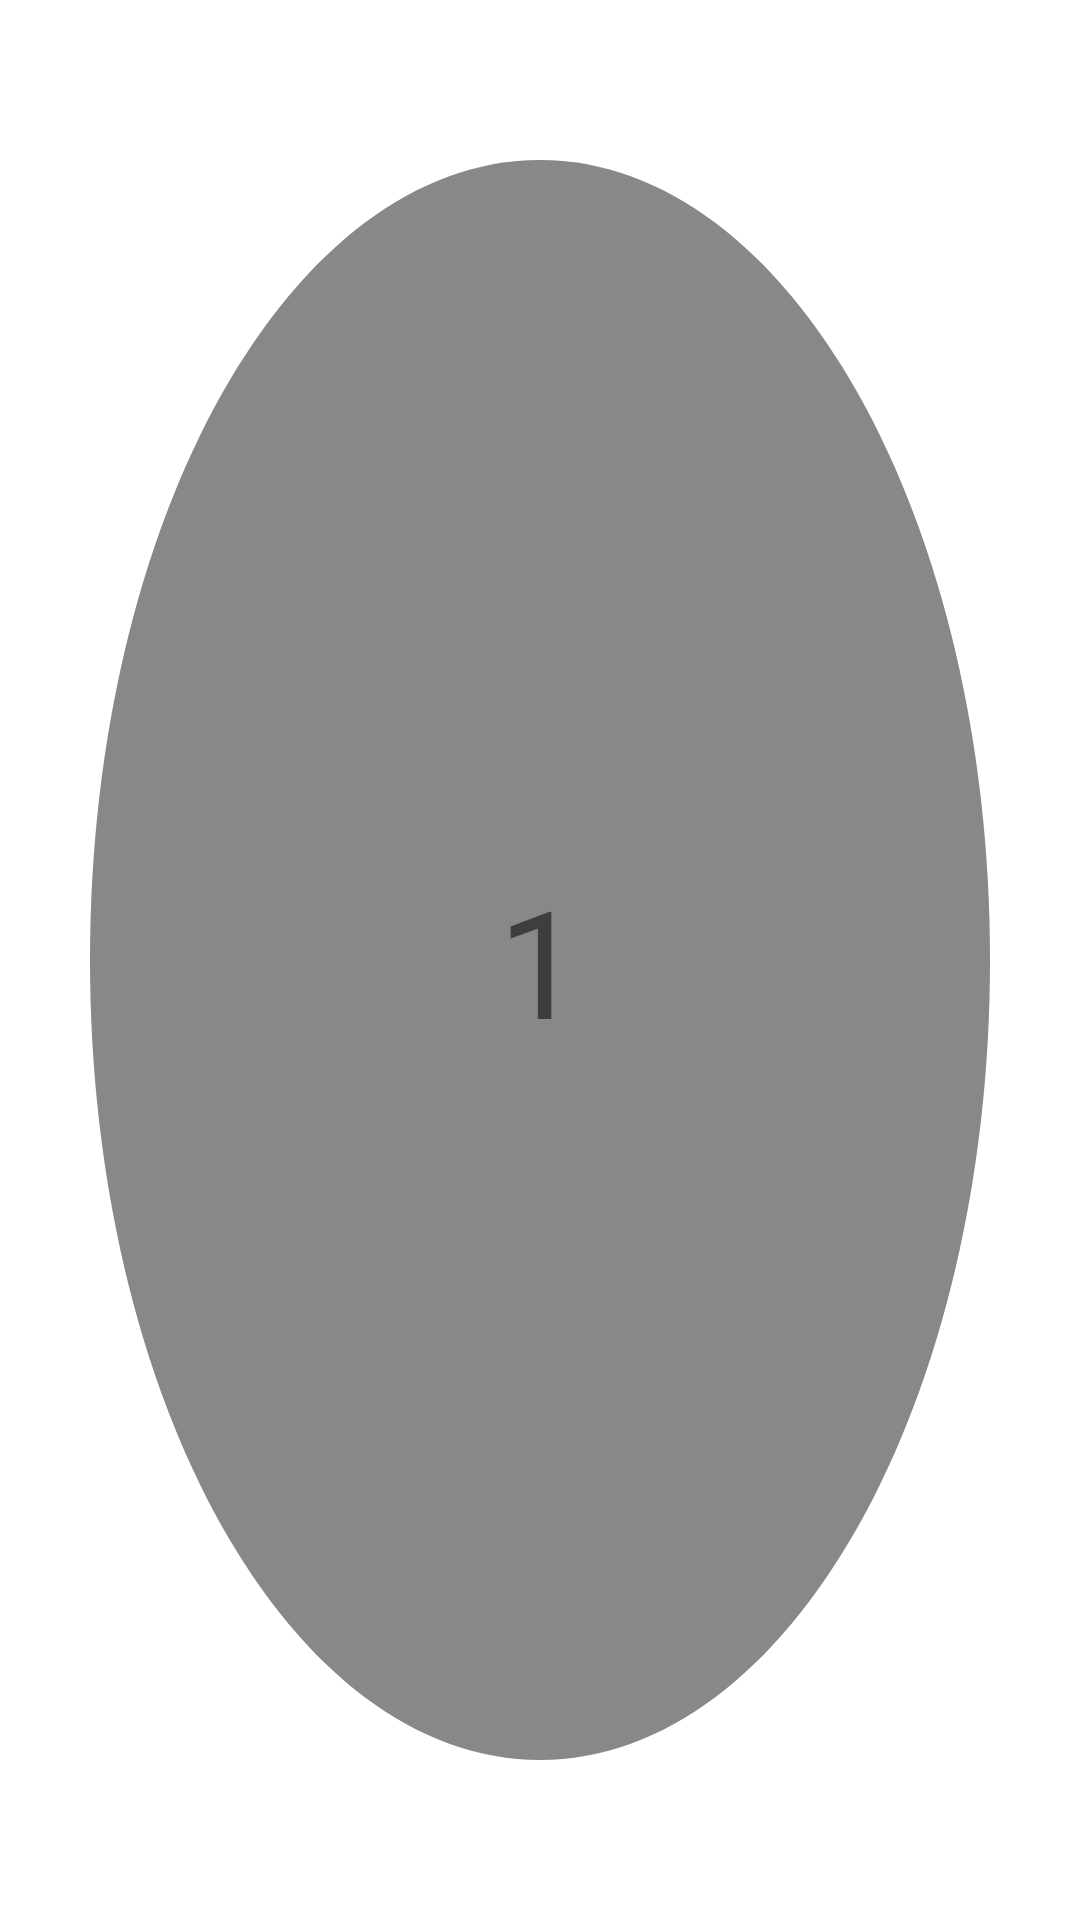

The Android layout XML behind this screen, and the referenced resources:
<!-- AndroidManifest.xml: application theme Theme.Timer -->
<!-- res/layout/number_item.xml -->
<?xml version="1.0" encoding="utf-8"?>
<FrameLayout xmlns:android="http://schemas.android.com/apk/res/android"
    android:layout_width="100dp"
    android:layout_height="100dp"
    android:background="@drawable/ic_baseline_circle_24">

    <androidx.appcompat.widget.AppCompatTextView
        android:id="@+id/numberText"
        android:layout_width="match_parent"
        android:layout_height="match_parent"
        android:background="?android:attr/selectableItemBackgroundBorderless"
        android:gravity="center"
        android:text="1"
        android:textAlignment="center"
        android:textSize="50sp" />

</FrameLayout>
<!-- resources referenced by this layout -->
<resources>
  <!-- drawable ic_baseline_circle_24 (drawable) -->
  <vector xmlns:android="http://schemas.android.com/apk/res/android"
      android:width="24dp"
      android:height="24dp"
      android:tint="#898787"
      android:viewportWidth="24"
      android:viewportHeight="24">
      <path
          android:fillColor="@android:color/white"
          android:pathData="M12,2C6.47,2 2,6.47 2,12s4.47,10 10,10 10,-4.47 10,-10S17.53,2 12,2z" />
  </vector>
  <style name="Theme.Timer" parent="Theme.MaterialComponents.DayNight.NoActionBar">
          
          <item name="colorPrimary">@color/purple_500</item>
          <item name="colorPrimaryVariant">@color/purple_700</item>
          <item name="colorOnPrimary">@color/white</item>
          
          <item name="colorSecondary">@color/teal_200</item>
          <item name="colorSecondaryVariant">@color/teal_700</item>
          <item name="colorOnSecondary">@color/black</item>
          
          <item name="android:statusBarColor">?attr/colorPrimaryVariant</item>
          
          <item name="windowActionBar">false</item>
      </style>
  <color name="purple_500">#FF6200EE</color>
  <color name="purple_700">#FF3700B3</color>
  <color name="white">#FFFFFFFF</color>
  <color name="teal_200">#FF03DAC5</color>
  <color name="teal_700">#FF018786</color>
  <color name="black">#FF000000</color>
</resources>
